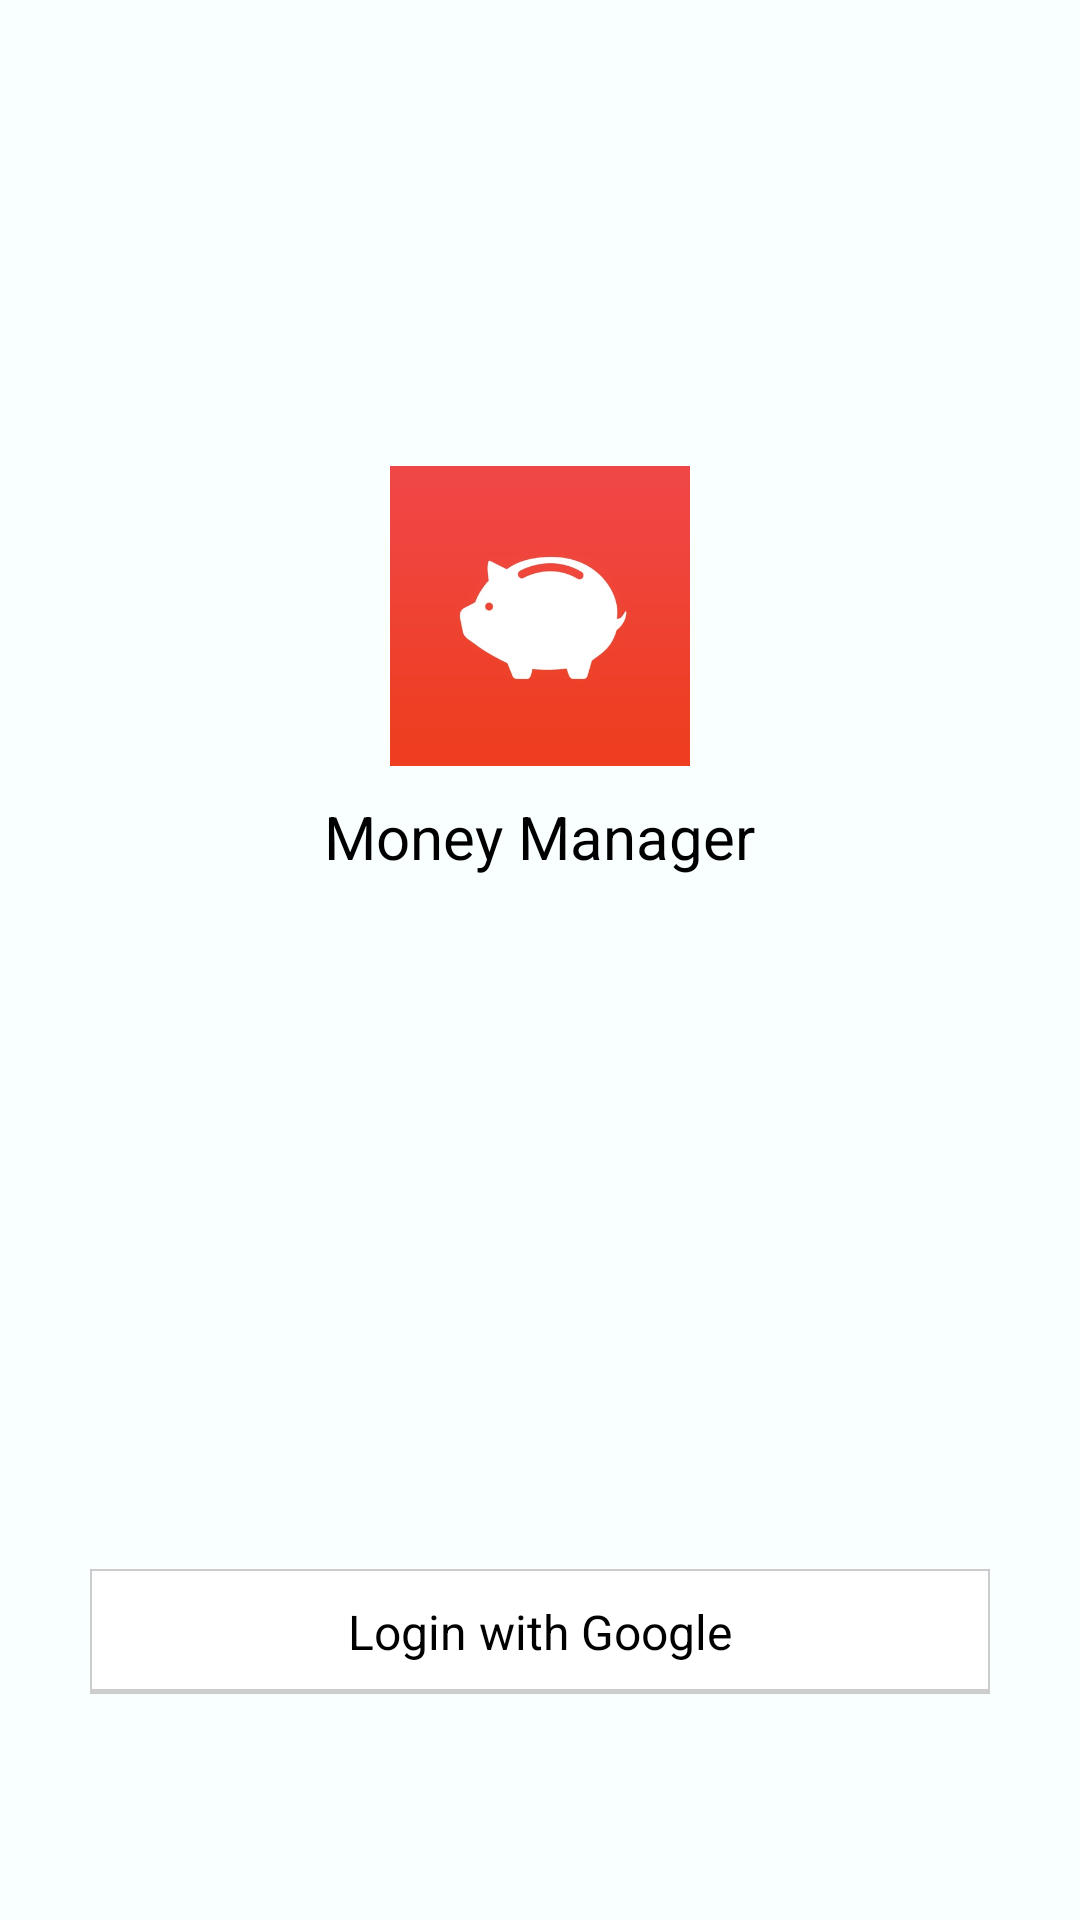

Produce the Android XML layout that renders to this screen, including the resource entries it uses.
<!-- AndroidManifest.xml: application theme AppTheme -->
<!-- res/layout/activity_login.xml -->
<?xml version="1.0" encoding="utf-8"?>
<LinearLayout xmlns:android="http://schemas.android.com/apk/res/android"
    xmlns:tools="http://schemas.android.com/tools"
    android:orientation="vertical"
    android:layout_width="match_parent"
    android:layout_height="match_parent"
    tools:context=".login.LoginActivity"
    android:background="#f9feff"
    android:weightSum="10">
    <LinearLayout
        android:orientation="vertical"
        android:layout_width="match_parent"
        android:layout_height="0dp"
        android:layout_weight="7"
        android:gravity="center">
        <ImageView
            android:layout_width="100dp"
            android:layout_height="100dp"
            android:src="@mipmap/avatar"/>
        <TextView
            android:layout_marginTop="10dp"
            android:layout_width="wrap_content"
            android:layout_height="wrap_content"
            android:textSize="20dp"
            android:text="@string/money_manager"
            android:textColor="#000"/>
    </LinearLayout>

    <LinearLayout
        android:orientation="vertical"
        android:layout_width="match_parent"
        android:gravity="center_vertical"
        android:layout_height="0dp"
        android:layout_weight="3">

        <RelativeLayout
            android:id="@+id/btnGoogle"
            android:orientation="horizontal"
            android:layout_marginHorizontal="30dp"
            android:padding="10dp"
            android:layout_width="match_parent"
            android:layout_height="wrap_content"
            android:background="@drawable/corner_layout">
            <ImageView
                android:layout_toLeftOf="@id/tvLogin"
                android:layout_width="wrap_content"
                android:layout_height="wrap_content"
                android:src="@mipmap/google"/>
            <TextView
                android:id="@+id/tvLogin"
                android:layout_centerInParent="true"
                android:layout_width="wrap_content"
                android:layout_height="wrap_content"
                android:layout_marginHorizontal="20dp"
                android:backgroundTint="#e8e8e8"
                android:text="@string/login_with_google"
                android:textColor="#000"
                android:textSize="16dp"/>
        </RelativeLayout>
    </LinearLayout>

</LinearLayout>
<!-- resources referenced by this layout -->
<resources>
  <!-- drawable corner_layout (drawable) -->
  <?xml version="1.0" encoding="UTF-8"?>
  <layer-list xmlns:android="http://schemas.android.com/apk/res/android">
      <item>
          <shape>
              <solid android:color="#FFFFFF"/>
              <corners android:radius="5dp"/>
              <padding android:left="0dp" android:top="0dp" android:right="0dp" android:bottom="0dp" />
          </shape>
      </item>
  
      <item android:top="-1dp" android:right="-1dp" android:left="-1dp">
          <shape>
              <solid android:color="@android:color/transparent" />
              <stroke
                  android:width="1.5dp"
                  android:color="#ccc" />
          </shape>
      </item>
  </layer-list>
  <!-- mipmap avatar: jpg bitmap (mipmap-hdpi, 14492 bytes) -->
  <string name="login_with_google">Login with Google</string>
  <string name="money_manager">Money Manager</string>
  <style name="AppTheme" parent="Theme.AppCompat.Light.DarkActionBar">
          
          <item name="colorPrimary">@color/colorPrimary</item>
          <item name="colorPrimaryDark">@color/colorPrimaryDark</item>
          <item name="colorAccent">@color/colorAccent</item>
      </style>
  <color name="colorPrimary">#008577</color>
  <color name="colorPrimaryDark">#00574B</color>
  <color name="colorAccent">#D81B60</color>
</resources>
